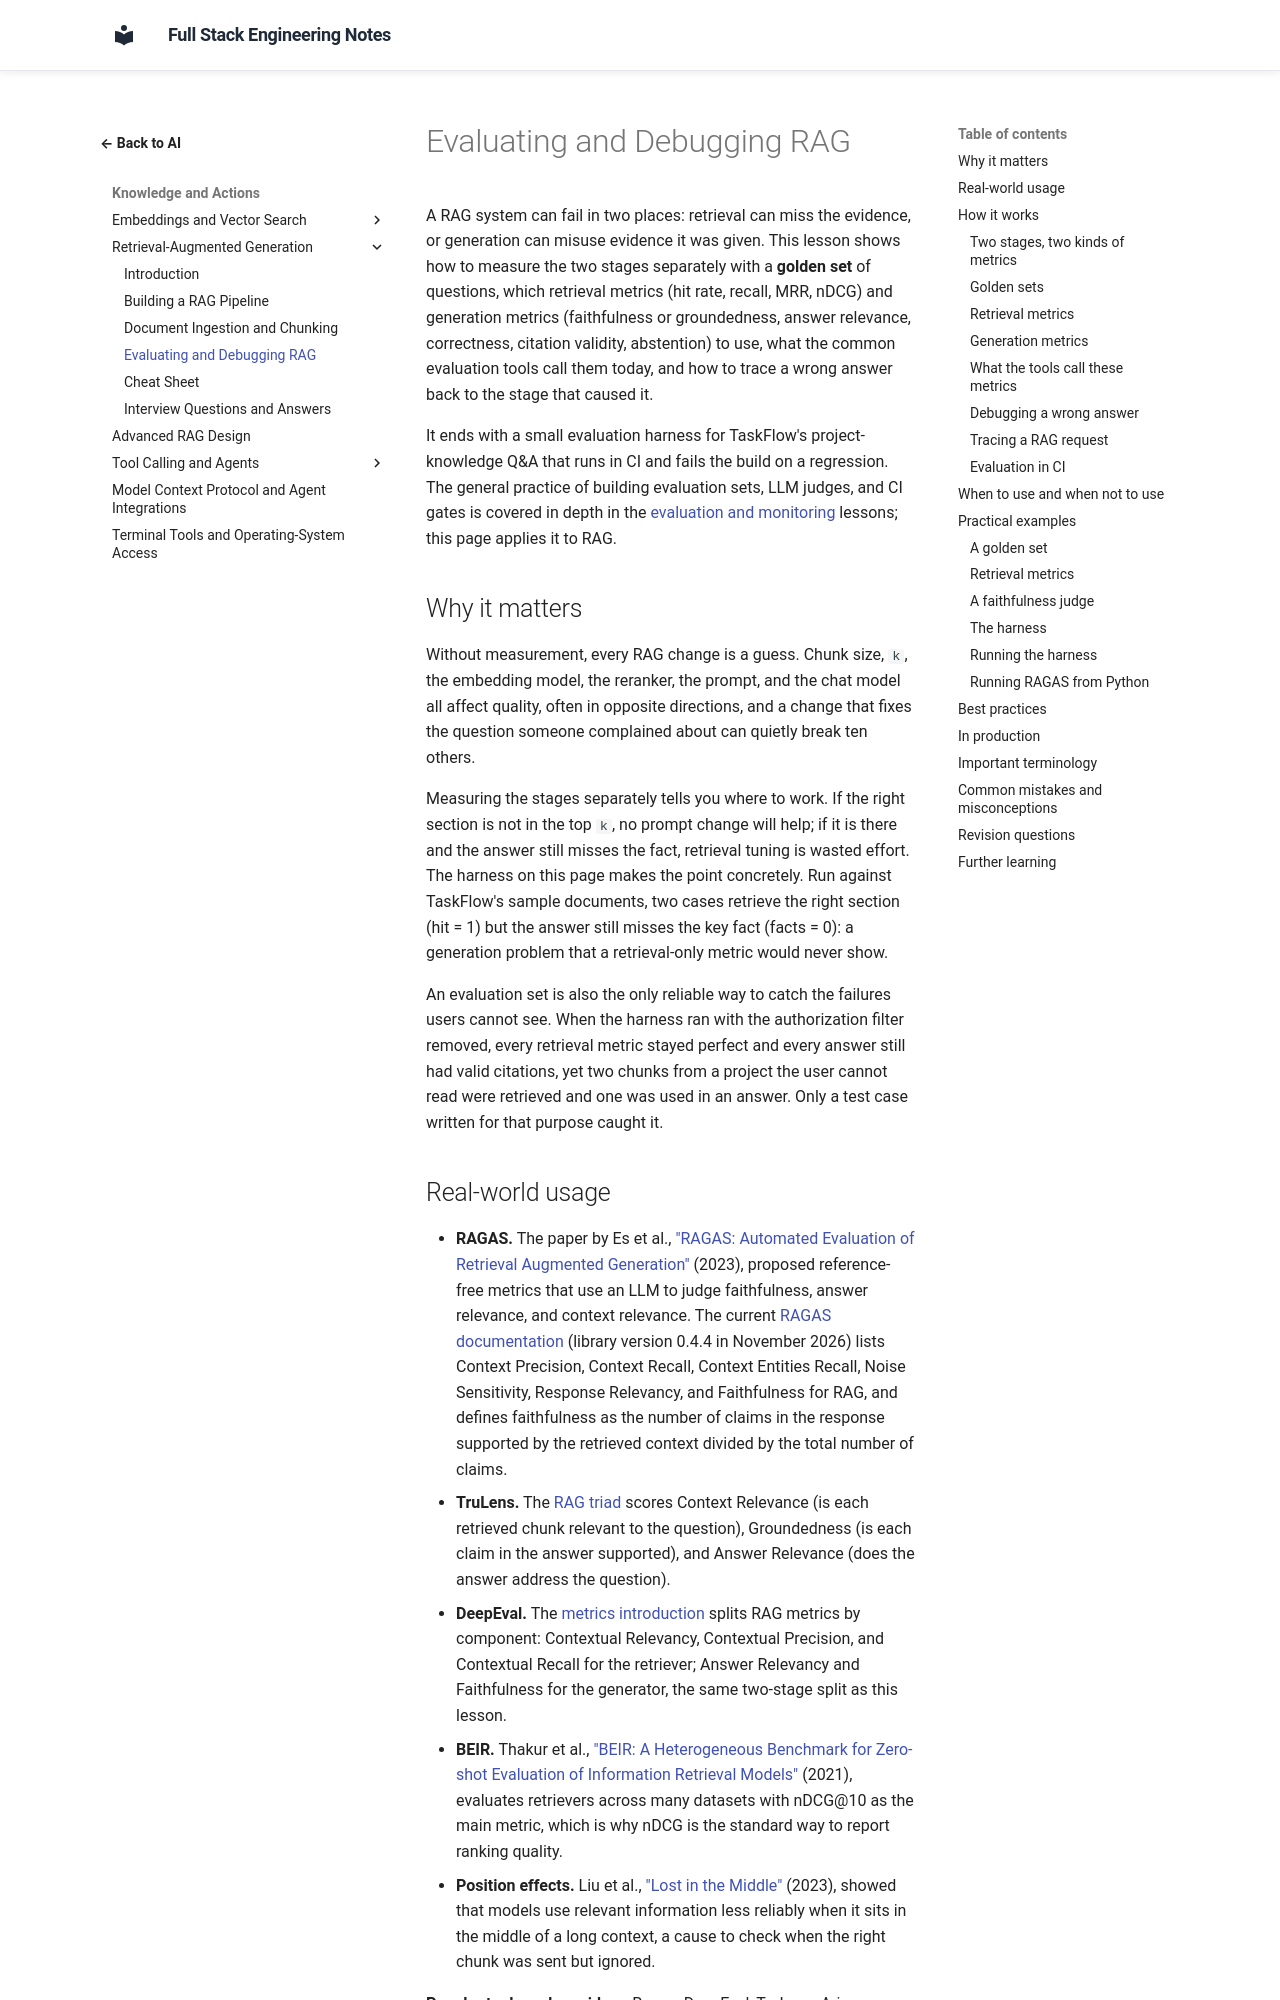

repository: murthy-satti/fullstack-notes · page: 06-ai-and-machine-learning/retrieval-augmented-generation/evaluating-and-debugging-rag/index.html · generator: mkdocs

# Evaluating and Debugging RAG

A RAG system can fail in two places: retrieval can miss the evidence, or
generation can misuse evidence it was given. This lesson shows how to
measure the two stages separately with a **golden set** of questions,
which retrieval metrics (hit rate, recall, MRR, nDCG) and generation
metrics (faithfulness or groundedness, answer relevance, correctness,
citation validity, abstention) to use, what the common evaluation tools
call them today, and how to trace a wrong answer back to the stage that
caused it.

It ends with a small evaluation harness for TaskFlow's project-knowledge
Q&A that runs in CI and fails the build on a regression. The general
practice of building evaluation sets, LLM judges, and CI gates is covered
in depth in the
[evaluation and monitoring](../evaluation-and-monitoring.md) lessons; this
page applies it to RAG.

## Why it matters

Without measurement, every RAG change is a guess. Chunk size, `k`, the
embedding model, the reranker, the prompt, and the chat model all affect
quality, often in opposite directions, and a change that fixes the
question someone complained about can quietly break ten others.

Measuring the stages separately tells you where to work. If the right
section is not in the top `k`, no prompt change will help; if it is there
and the answer still misses the fact, retrieval tuning is wasted effort.
The harness on this page makes the point concretely. Run against TaskFlow's
sample documents, two cases retrieve the right section (hit = 1) but the
answer still misses the key fact (facts = 0): a generation problem that a
retrieval-only metric would never show.

An evaluation set is also the only reliable way to catch the failures
users cannot see. When the harness ran with the authorization filter
removed, every retrieval metric stayed perfect and every answer still
had valid citations, yet two chunks from a project the user cannot read
were retrieved and one was used in an answer. Only a test case written
for that purpose caught it.
